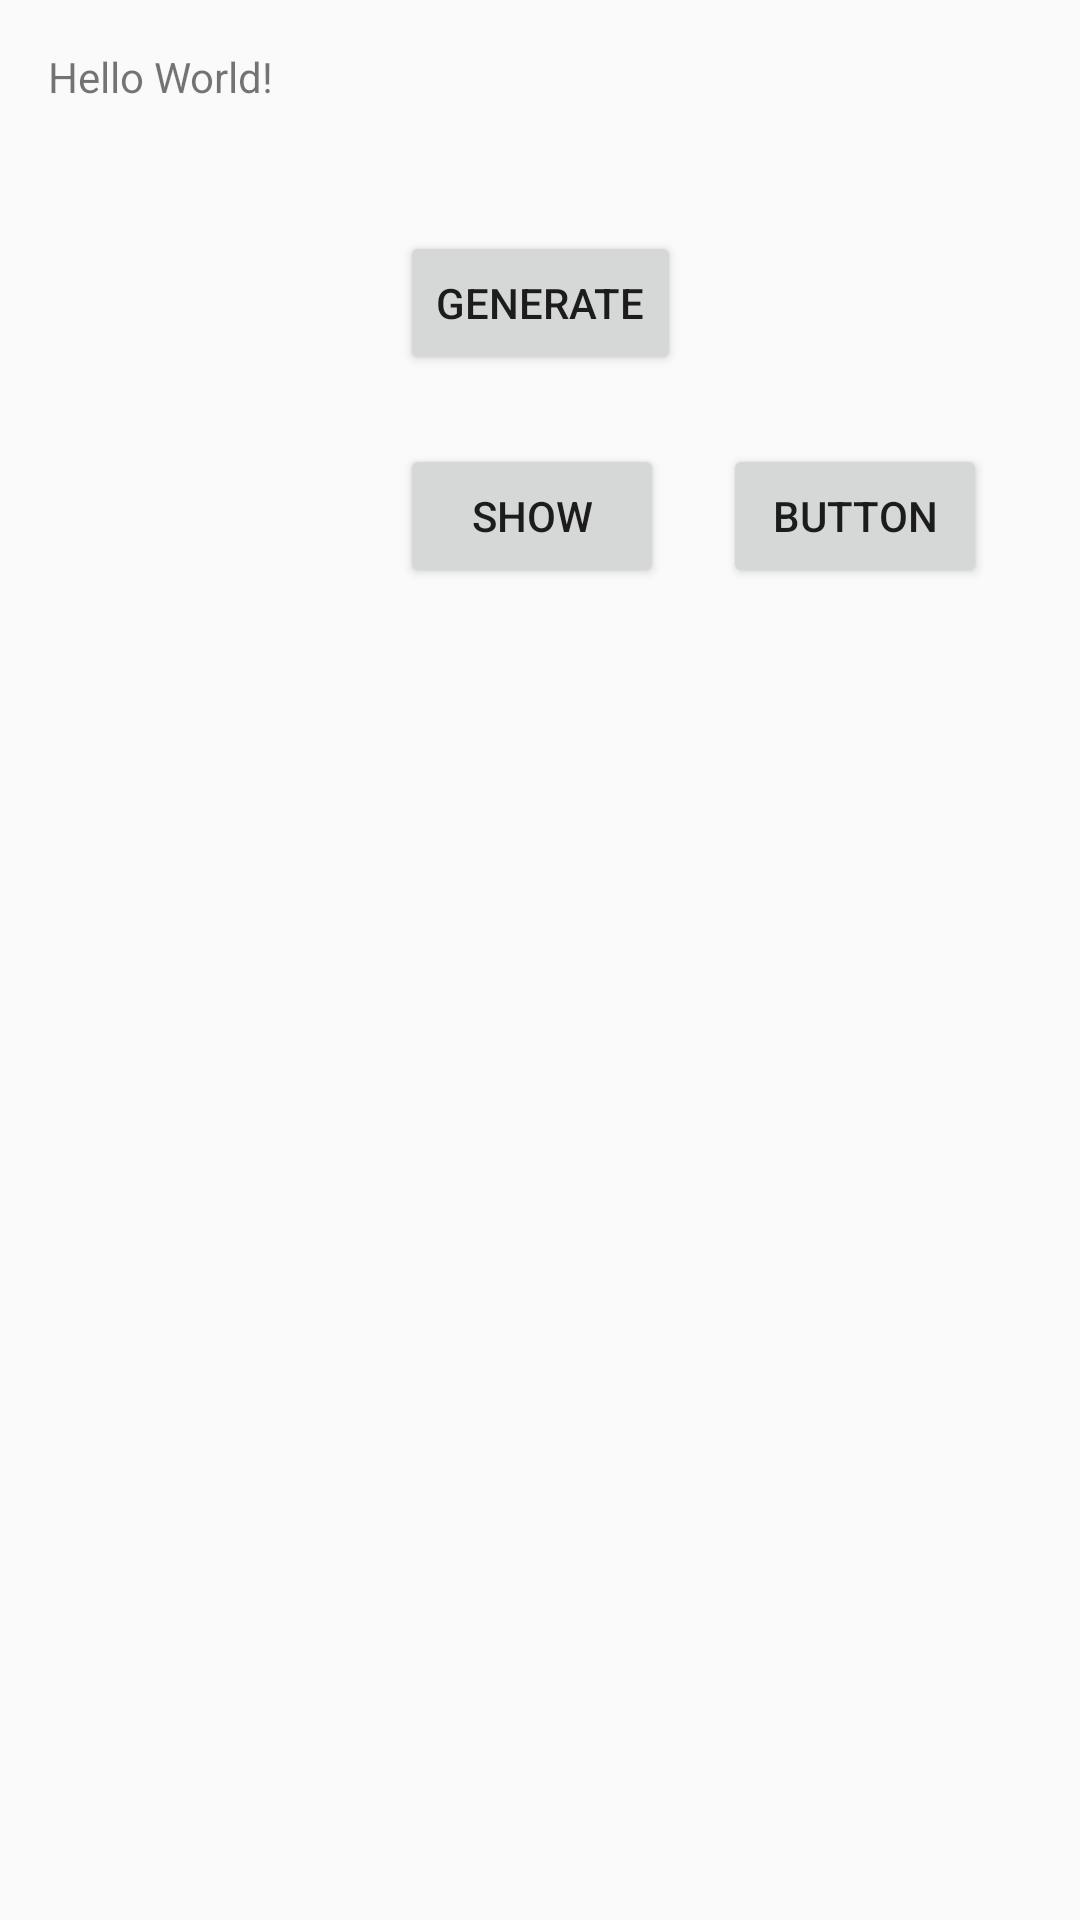

Write the Android layout XML for this screen, with the resource values it uses.
<!-- AndroidManifest.xml: application theme AppTheme -->
<!-- res/layout/activity_yfi.xml -->
<?xml version="1.0" encoding="utf-8"?>
<RelativeLayout xmlns:android="http://schemas.android.com/apk/res/android"
    xmlns:tools="http://schemas.android.com/tools"
    android:id="@+id/activity_yfi"
    android:layout_width="match_parent"
    android:layout_height="match_parent"
    android:paddingBottom="@dimen/activity_vertical_margin"
    android:paddingLeft="@dimen/activity_horizontal_margin"
    android:paddingRight="@dimen/activity_horizontal_margin"
    android:paddingTop="@dimen/activity_vertical_margin"
    tools:context="teamhardcoder.y_fi.YFi">

    <TextView
        android:layout_width="wrap_content"
        android:layout_height="wrap_content"
        android:text="Hello World!"
        android:id="@+id/textDashBoardTitle" />

    <Button
        android:text="Generate"
        android:layout_width="wrap_content"
        android:layout_height="wrap_content"
        android:layout_below="@+id/textDashBoardTitle"
        android:layout_toRightOf="@+id/textDashBoardTitle"
        android:layout_toEndOf="@+id/textDashBoardTitle"
        android:layout_marginLeft="42dp"
        android:layout_marginStart="42dp"
        android:layout_marginTop="42dp"
        android:id="@+id/button2" />

    <Button
        android:text="Show"
        android:layout_width="wrap_content"
        android:layout_height="wrap_content"
        android:layout_below="@+id/button2"
        android:layout_alignLeft="@+id/button2"
        android:layout_alignStart="@+id/button2"
        android:layout_marginTop="23dp"
        android:id="@+id/button3" />

    <TextView
        android:layout_width="match_parent"
        android:id="@+id/textViewTest"
        android:layout_height="100dp"
        android:layout_below="@+id/button3"
        android:layout_alignParentLeft="true"
        android:layout_alignParentStart="true"
        android:layout_marginTop="88dp" />

    <Button
        android:text="Button"
        android:layout_width="wrap_content"
        android:layout_height="wrap_content"
        android:layout_above="@+id/textViewTest"
        android:layout_alignParentRight="true"
        android:layout_alignParentEnd="true"
        android:layout_marginRight="15dp"
        android:layout_marginEnd="15dp"
        android:id="@+id/button4" />
</RelativeLayout>
<!-- resources referenced by this layout -->
<resources>
  <dimen name="activity_horizontal_margin">16dp</dimen>
  <dimen name="activity_vertical_margin">16dp</dimen>
  <style name="AppTheme" parent="Theme.AppCompat.Light.DarkActionBar">
          
          <item name="colorPrimary">@color/colorPrimary</item>
          <item name="colorPrimaryDark">@color/colorPrimaryDark</item>
          <item name="colorAccent">@color/colorAccent</item>
          <item name="android:windowFullscreen">true</item>
      </style>
  <color name="colorPrimary">#3b3939</color>
  <color name="colorPrimaryDark">#020203</color>
  <color name="colorAccent">#FF4081</color>
</resources>
